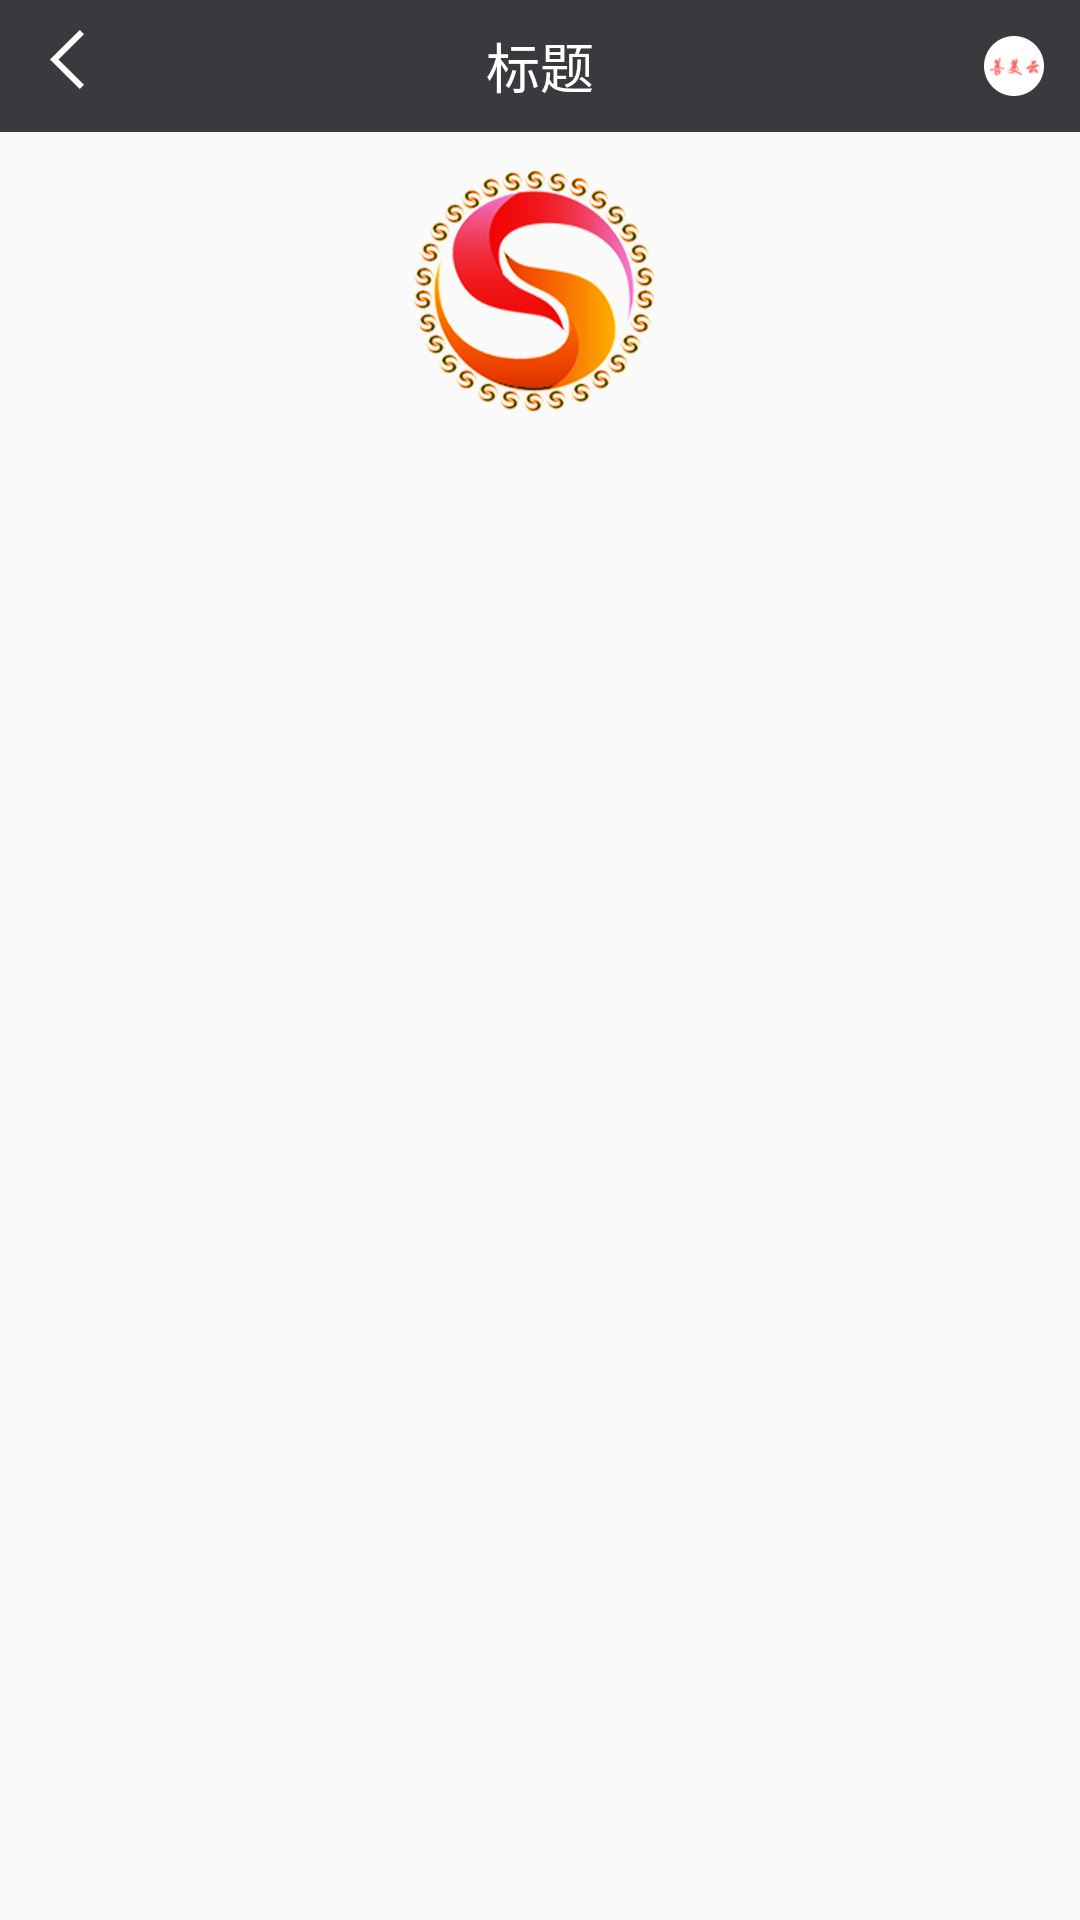

This screen was rendered from an Android layout file. Write that file and the resources it references.
<!-- AndroidManifest.xml: application theme AppTheme -->
<!-- res/layout/activity_login.xml -->
<?xml version="1.0" encoding="utf-8"?>
<RelativeLayout xmlns:android="http://schemas.android.com/apk/res/android"
    xmlns:app="http://schemas.android.com/apk/res-auto"
    xmlns:tools="http://schemas.android.com/tools"
    android:layout_width="match_parent"
    android:layout_height="match_parent"
    android:background="@mipmap/login_bg"
    tools:context="com.shanmeicloud.android.mvp.login.LoginActivity">
    
    <include layout="@layout/item_top"
        android:id="@+id/include" />
    
    <ImageView
        android:src="@mipmap/logo_big"
        android:layout_width="wrap_content"
        android:layout_height="wrap_content"
        android:layout_below="@+id/include"
        android:layout_alignParentEnd="true"
        android:layout_marginEnd="142dp"
        android:layout_marginTop="13dp" />

</RelativeLayout>
<!-- res/layout/item_top.xml (included above) -->
<?xml version="1.0" encoding="utf-8"?>
<RelativeLayout xmlns:android="http://schemas.android.com/apk/res/android"
    android:layout_width="match_parent"
    android:layout_height="44dp"
    android:background="@color/login_393a3e">
    
    <LinearLayout
        android:id="@+id/ll_item_top_back"
        android:layout_width="40dp"
        android:layout_height="40dp"
        android:gravity="center_vertical"
        android:layout_marginLeft="12dp">

        <ImageView
            android:layout_width="wrap_content"
            android:layout_height="wrap_content"
            android:src="@mipmap/login_back_whilt" />
    </LinearLayout>
    
    <TextView
        android:id="@+id/tv_item_top_title"
        style="@style/text_wrap_18_white"
        android:layout_centerInParent="true"
        android:text="@string/item_top_title" />
    
    <ImageView
        android:id="@+id/iv_item_top_right"
        android:layout_width="wrap_content"
        android:layout_height="wrap_content"
        android:layout_alignParentRight="true"
        android:layout_centerVertical="true"
        android:layout_marginRight="12dp"
        android:src="@mipmap/logo" />


</RelativeLayout>
<!-- resources referenced by this layout -->
<resources>
  <color name="login_393a3e">#393a3e</color>
  <!-- mipmap login_back_whilt: png bitmap (mipmap-xhdpi, 1280 bytes) -->
  <!-- mipmap logo: png bitmap (mipmap-xhdpi, 1999 bytes) -->
  <!-- mipmap logo_big: png bitmap (mipmap-xhdpi, 41083 bytes) -->
  <string name="item_top_title">标题</string>
  <style name="text_wrap_18_white" parent="wrap_content">
          <item name="android:textSize">18sp</item>
          <item name="android:textColor">@color/login_white</item>
  
      </style>
  <style name="AppTheme" parent="Theme.AppCompat.Light.DarkActionBar">
          
          <item name="colorPrimary">@color/colorPrimary</item>
          <item name="colorPrimaryDark">@color/colorPrimaryDark</item>
          <item name="colorAccent">@color/colorAccent</item>
          <item name="windowNoTitle">true</item>
  
      </style>
  <style name="wrap_content">
          <item name="android:layout_height">wrap_content</item>
          <item name="android:layout_width">wrap_content</item>
      </style>
  <color name="login_white">#ffffff</color>
  <color name="colorPrimary">#3F51B5</color>
  <color name="colorPrimaryDark">#303F9F</color>
  <color name="colorAccent">#FF4081</color>
</resources>
